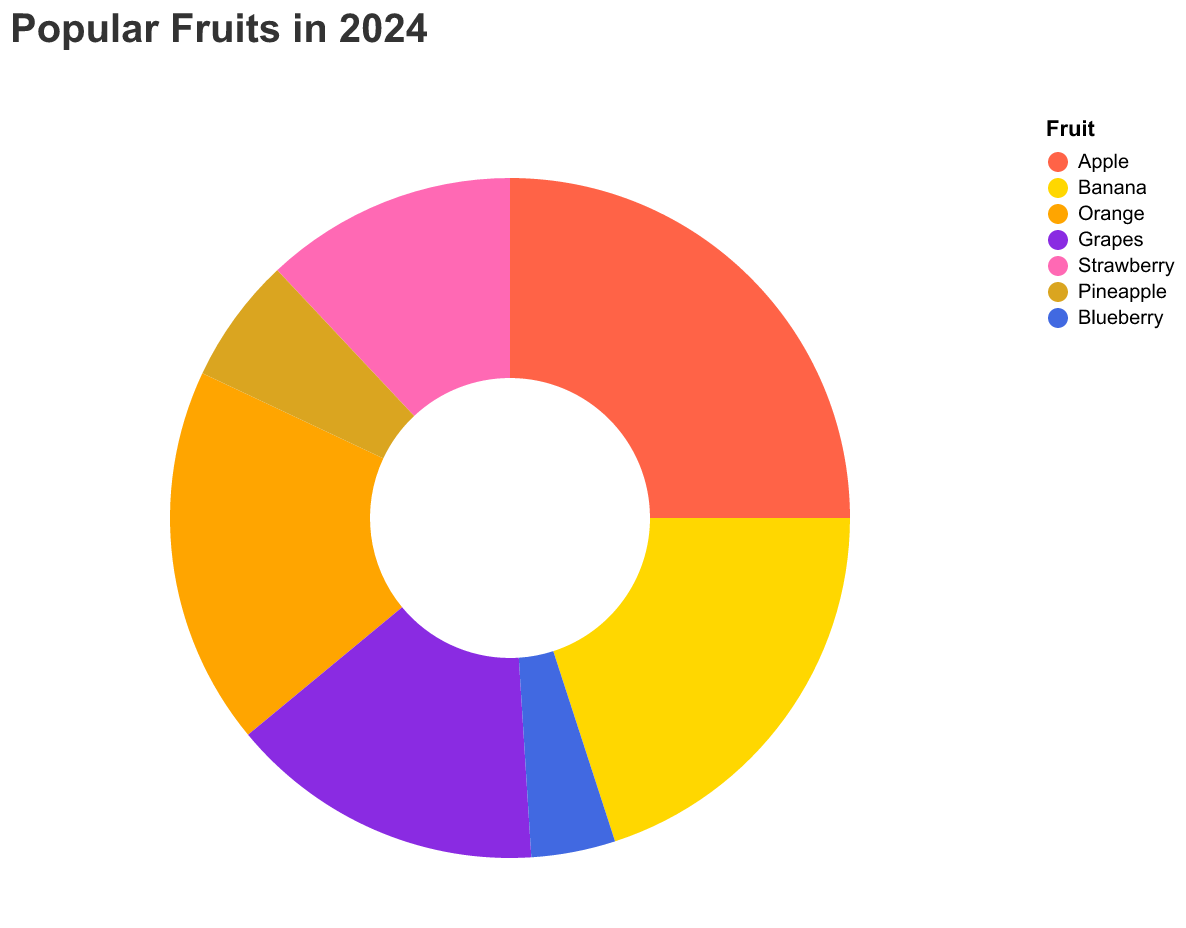

The data file committed next to this chart (first rows):
Fruit, Preference
Apple, 25
Banana, 20
Orange, 18
Grapes, 15
Strawberry, 12
Pineapple, 6
Blueberry, 4
